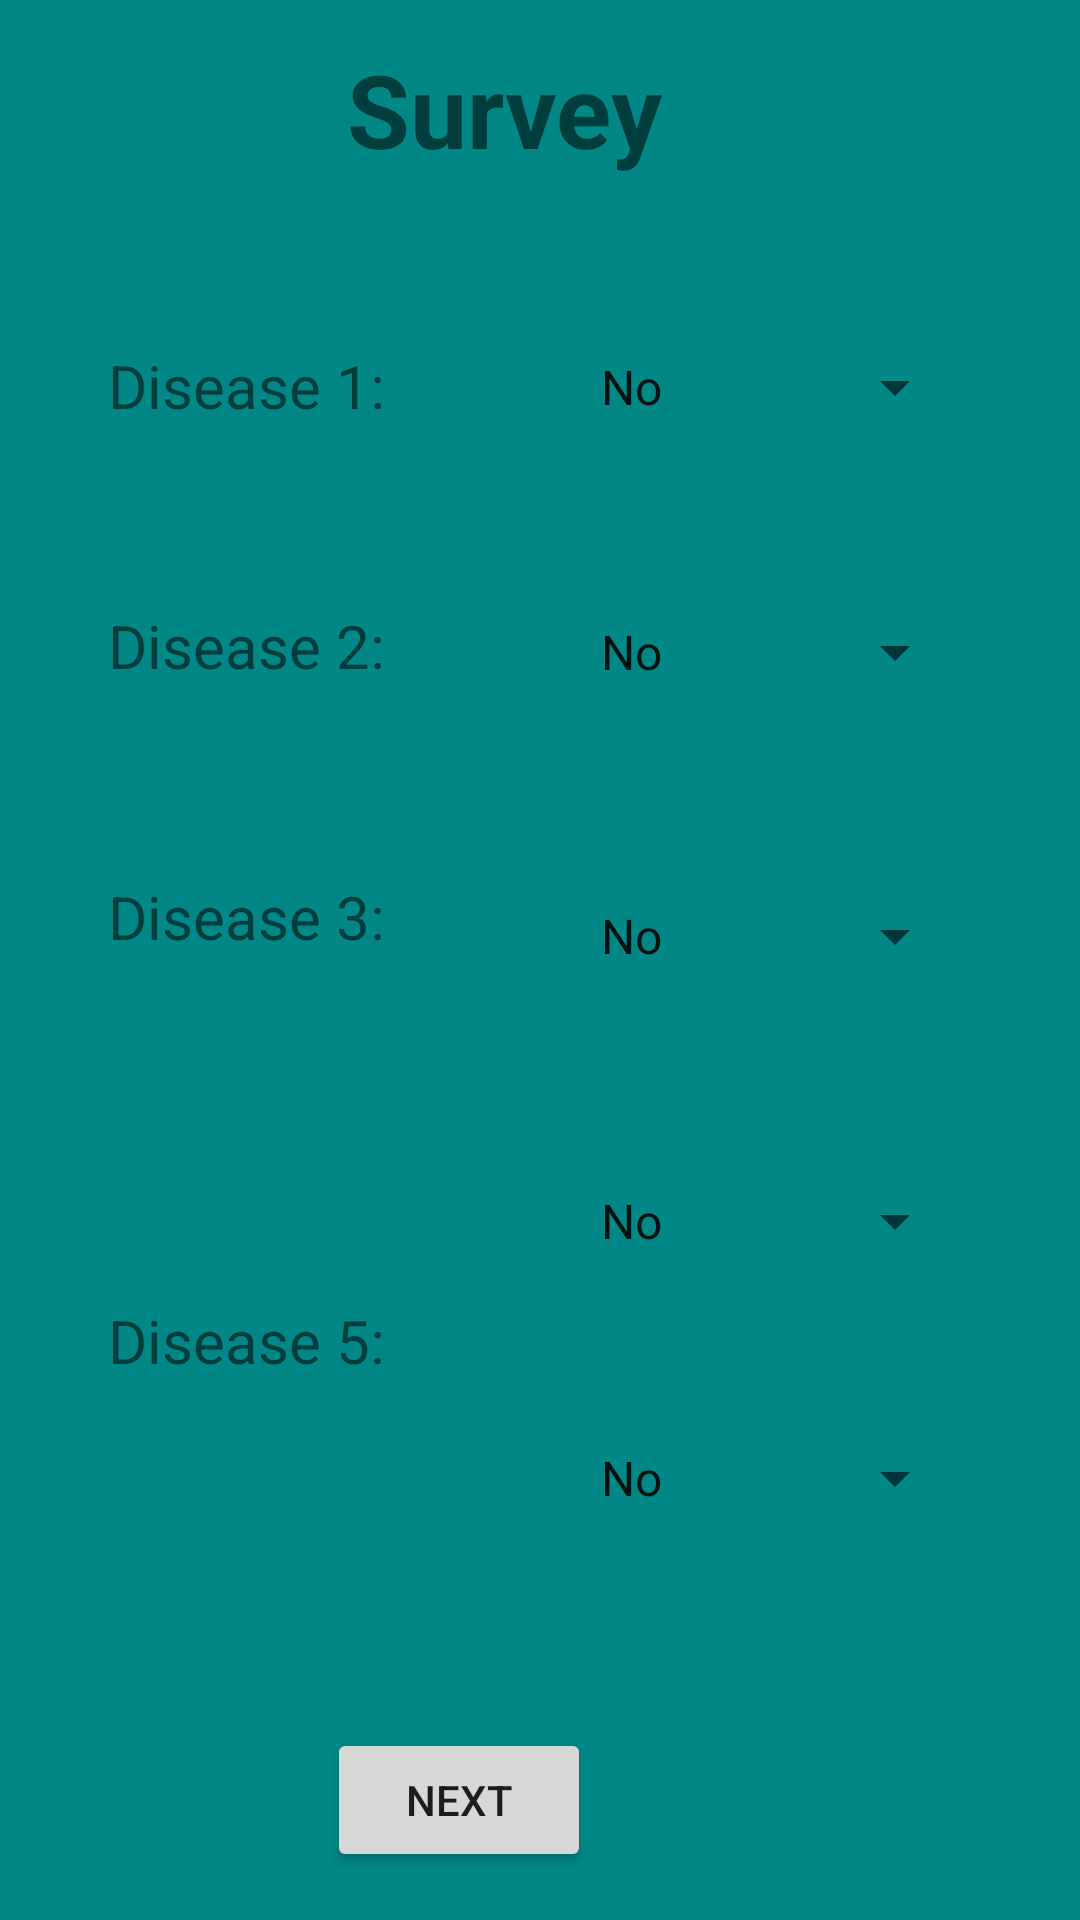

Produce the Android XML layout that renders to this screen, including the resource entries it uses.
<!-- AndroidManifest.xml: application theme Theme.Senew -->
<!-- res/layout/activity_details2.xml -->
<?xml version="1.0" encoding="utf-8"?>
<androidx.constraintlayout.widget.ConstraintLayout xmlns:android="http://schemas.android.com/apk/res/android"
    xmlns:app="http://schemas.android.com/apk/res-auto"
    xmlns:tools="http://schemas.android.com/tools"
    android:layout_width="match_parent"
    android:layout_height="match_parent"
    android:background="#03A9F4"
    android:backgroundTint="@color/teal_700"
    tools:context=".Details2">


    <TextView
        android:id="@+id/surveyTitle"
        android:layout_width="wrap_content"
        android:layout_height="wrap_content"
        android:text="Survey"
        android:textSize="34sp"
        android:textStyle="bold"
        app:layout_constraintBottom_toBottomOf="parent"
        app:layout_constraintEnd_toEndOf="parent"
        app:layout_constraintHorizontal_bias="0.453"
        app:layout_constraintStart_toStartOf="parent"
        app:layout_constraintTop_toTopOf="parent"
        app:layout_constraintVertical_bias="0.023" />

    <TextView
        android:id="@+id/disease1"
        android:layout_width="wrap_content"
        android:layout_height="wrap_content"
        android:layout_marginStart="36dp"
        android:text="Disease 1:"
        android:textSize="20sp"
        app:layout_constraintBottom_toBottomOf="parent"
        app:layout_constraintStart_toStartOf="parent"
        app:layout_constraintTop_toBottomOf="@+id/surveyTitle"
        app:layout_constraintVertical_bias="0.101" />

    <Spinner
        android:id="@+id/spinnerD1"
        android:layout_width="130dp"
        android:layout_height="60dp"
        android:entries="@array/choices"
        app:layout_constraintBottom_toBottomOf="parent"
        app:layout_constraintEnd_toEndOf="parent"
        app:layout_constraintHorizontal_bias="0.631"
        app:layout_constraintStart_toEndOf="@+id/disease1"
        app:layout_constraintTop_toBottomOf="@+id/surveyTitle"
        app:layout_constraintVertical_bias="0.077" />

    <TextView
        android:id="@+id/disease2"
        android:layout_width="wrap_content"
        android:layout_height="wrap_content"
        android:layout_marginStart="36dp"
        android:text="Disease 2:"
        android:textSize="20sp"
        app:layout_constraintBottom_toBottomOf="parent"
        app:layout_constraintStart_toStartOf="parent"
        app:layout_constraintTop_toBottomOf="@+id/disease1"
        app:layout_constraintVertical_bias="0.127" />

    <Spinner
        android:id="@+id/spinnerD2"
        android:layout_width="130dp"
        android:layout_height="60dp"
        android:entries="@array/choices"
        app:layout_constraintBottom_toBottomOf="parent"
        app:layout_constraintEnd_toEndOf="parent"
        app:layout_constraintHorizontal_bias="0.631"
        app:layout_constraintStart_toEndOf="@+id/disease2"
        app:layout_constraintTop_toBottomOf="@+id/spinnerD1"
        app:layout_constraintVertical_bias="0.067" />

    <TextView
        android:id="@+id/disease3"
        android:layout_width="wrap_content"
        android:layout_height="wrap_content"
        android:layout_marginStart="36dp"
        android:text="Disease 3:"
        android:textSize="20sp"
        app:layout_constraintBottom_toBottomOf="parent"
        app:layout_constraintStart_toStartOf="parent"
        app:layout_constraintTop_toBottomOf="@+id/disease2"
        app:layout_constraintVertical_bias="0.165" />

    <Spinner
        android:id="@+id/spinnerD3"
        android:layout_width="130dp"
        android:layout_height="60dp"
        android:entries="@array/choices"
        app:layout_constraintBottom_toBottomOf="parent"
        app:layout_constraintEnd_toEndOf="parent"
        app:layout_constraintHorizontal_bias="0.631"
        app:layout_constraintStart_toEndOf="@+id/disease3"
        app:layout_constraintTop_toBottomOf="@+id/spinnerD2"
        app:layout_constraintVertical_bias="0.104" />

    <TextView
        android:id="@+id/disease4"
        android:layout_width="wrap_content"
        android:layout_height="wrap_content"
        android:layout_marginStart="36dp"
        android:layout_marginTop="74dp"
        android:layout_marginBottom="278dp"
        android:text="Disease 4:"
        android:textSize="20sp"
        app:layout_constraintBottom_toBottomOf="parent"
        app:layout_constraintStart_toStartOf="parent"
        app:layout_constraintTop_toBottomOf="@+id/disease3" />

    <Spinner
        android:id="@+id/spinnerD4"
        android:layout_width="130dp"
        android:layout_height="60dp"
        android:entries="@array/choices"
        app:layout_constraintBottom_toBottomOf="parent"
        app:layout_constraintEnd_toEndOf="parent"
        app:layout_constraintHorizontal_bias="0.631"
        app:layout_constraintStart_toEndOf="@+id/disease4"
        app:layout_constraintTop_toBottomOf="@+id/spinnerD3"
        app:layout_constraintVertical_bias="0.147" />

    <TextView
        android:id="@+id/disease5"
        android:layout_width="wrap_content"
        android:layout_height="wrap_content"
        android:layout_marginStart="36dp"
        android:text="Disease 5:"
        android:textSize="20sp"
        app:layout_constraintBottom_toBottomOf="parent"
        app:layout_constraintStart_toStartOf="parent"
        app:layout_constraintTop_toBottomOf="@+id/disease4"
        app:layout_constraintVertical_bias="0.278" />

    <Spinner
        android:id="@+id/spinnerD5"
        android:layout_width="130dp"
        android:layout_height="60dp"
        android:entries="@array/choices"
        app:layout_constraintBottom_toBottomOf="parent"
        app:layout_constraintEnd_toEndOf="parent"
        app:layout_constraintHorizontal_bias="0.631"
        app:layout_constraintStart_toEndOf="@+id/disease5"
        app:layout_constraintTop_toBottomOf="@+id/spinnerD4"
        app:layout_constraintVertical_bias="0.179" />


    <Button
        android:id="@+id/nextButton2"
        android:layout_width="wrap_content"
        android:layout_height="wrap_content"
        android:layout_marginBottom="16dp"
        android:text="Next"
        app:layout_constraintBottom_toBottomOf="parent"
        app:layout_constraintEnd_toEndOf="parent"
        app:layout_constraintHorizontal_bias="0.401"
        app:layout_constraintStart_toStartOf="parent" />
</androidx.constraintlayout.widget.ConstraintLayout>
<!-- resources referenced by this layout -->
<resources>
  <string-array name="choices">
  
          <item>No</item>
  
          <item>Yes</item>
  
      </string-array>
  <style name="Theme.Senew" parent="Theme.MaterialComponents.DayNight.DarkActionBar">
          
          <item name="colorPrimary">@color/purple_500</item>
          <item name="colorPrimaryVariant">@color/purple_700</item>
          <item name="colorOnPrimary">@color/white</item>
          
          <item name="colorSecondary">@color/teal_200</item>
          <item name="colorSecondaryVariant">@color/teal_700</item>
          <item name="colorOnSecondary">@color/black</item>
          
          <item name="android:statusBarColor" tools:targetApi="l">?attr/colorPrimaryVariant</item>
          
      </style>
  <!-- not gathered from this repository: default colours our renderer supplied (Android Studio template values) -->
  <color name="purple_500">#FF6200EE</color>
  <color name="purple_700">#FF3700B3</color>
  <color name="teal_200">#FF03DAC5</color>
  <color name="teal_700">#FF018786</color>
  <color name="black">#FF000000</color>
  <color name="white">#FFFFFFFF</color>
</resources>
